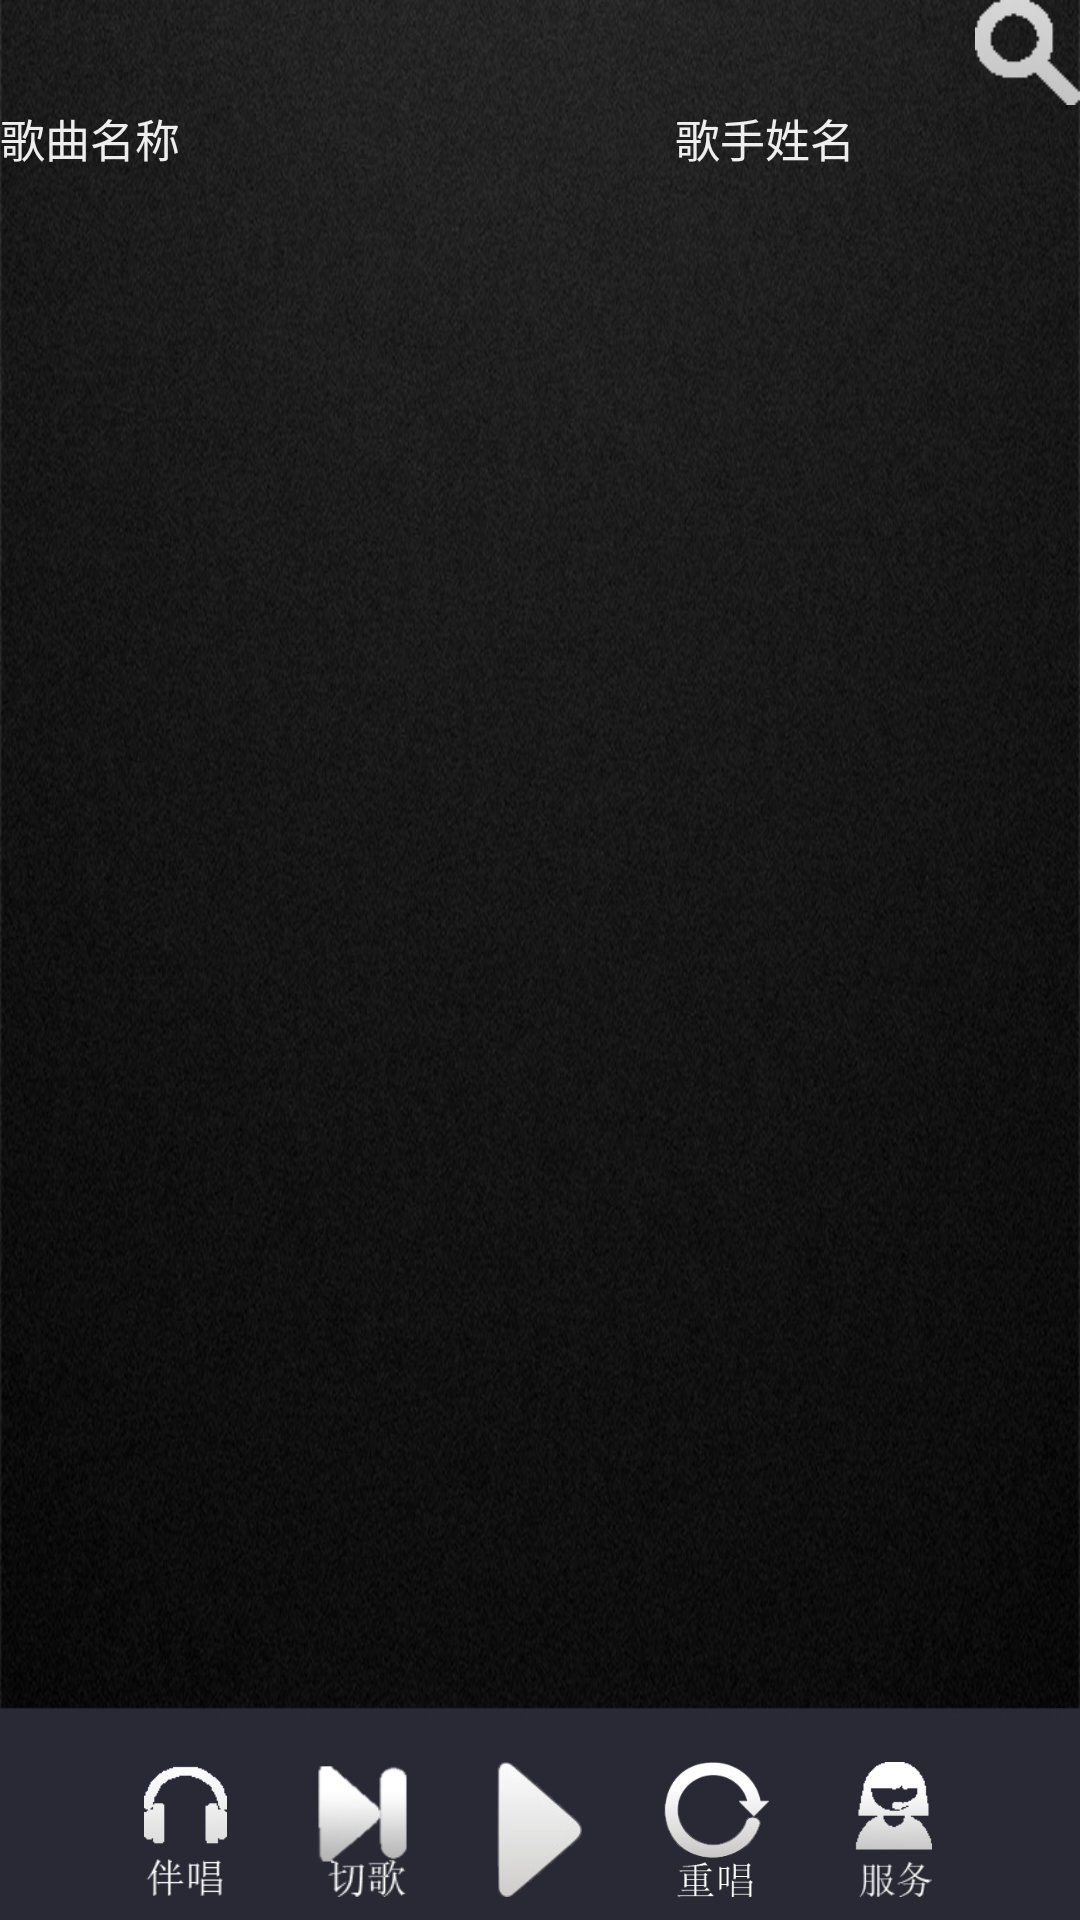

Write the Android layout XML for this screen, with the resource values it uses.
<!-- AndroidManifest.xml: application theme AppTheme -->
<!-- res/layout/activity_spell.xml -->
<?xml version="1.0" encoding="utf-8"?>
<LinearLayout xmlns:android="http://schemas.android.com/apk/res/android"
    android:layout_width="match_parent"
    android:layout_height="match_parent"
    android:orientation="vertical"
    android:background="@drawable/background" >

    <LinearLayout 
        android:id="@+id/linSingerHander"
        android:layout_width="match_parent"
        android:layout_height="wrap_content"
        android:orientation="horizontal" >
        
        <EditText
        android:id="@+id/etSearchText"
        android:layout_width="match_parent"
        android:layout_height="35dp"
        android:layout_weight="1"
        android:textColor="#EEE"
        android:ems="5" >

        <requestFocus />
    	</EditText>
        
        <Button
        android:id="@+id/btnSearch"
        android:layout_width="35dp"
        android:layout_height="35dp"
        android:onClick="Search"
        android:background="@drawable/search" />

    </LinearLayout>
    
    <LinearLayout
        android:id="@+id/linSingerHander"
        android:layout_width="match_parent"
        android:layout_height="wrap_content"
        android:orientation="horizontal" >


        <TextView
            android:id="@+id/tvF"
            android:layout_width="match_parent"
            android:layout_height="wrap_content"
            android:gravity="left"
            android:text="@string/songName"
        	android:textSize="15sp"
        	android:textColor="#EEE"
        	android:layout_weight="0.75" />

        <TextView
            android:id="@+id/tvS"
            android:layout_width="match_parent"
            android:layout_height="wrap_content"
            android:gravity="left"
            android:text="@string/singerName"
        	android:textSize="15sp"
        	android:textColor="#EEE"
        	android:layout_weight="1.25" />

    </LinearLayout>

    <ListView
        android:id="@+id/lvSongList"
        android:layout_width="match_parent"
        android:layout_height="match_parent"
        android:layout_weight="0.85" >

    </ListView>

    <include
        android:id="@+id/incTools"
        android:layout_width="match_parent"
        android:layout_height="wrap_content"
        layout="@layout/activity_tools" />

</LinearLayout>
<!-- res/layout/activity_tools.xml (included above) -->
<?xml version="1.0" encoding="utf-8"?>
<LinearLayout xmlns:android="http://schemas.android.com/apk/res/android"
    android:layout_width="match_parent"
    android:layout_height="match_parent"
    android:orientation="vertical" >

    <LinearLayout
        android:layout_width="wrap_content"
        android:layout_height="60dp"
        android:layout_gravity="center"
        android:orientation="horizontal" >

        

        <ImageView
            android:id="@+id/btnSong"
            android:layout_width="45dp"
            android:layout_height="45dp"
            android:layout_marginLeft="7dp"
            android:layout_marginRight="7dp"
            android:layout_gravity="center"
            android:onClick="NoSinger"
            android:src="@drawable/nosinger" />

        

        <ImageView
            android:id="@+id/btnCutSong"
            android:layout_width="45dp"
            android:layout_height="45dp"
            android:layout_marginLeft="7dp"
            android:layout_marginRight="7dp"
            android:layout_gravity="center"
            android:onClick="CutSong"
            android:src="@drawable/cutsong" />


        
        
        <ImageView
            android:id="@+id/btnPause"
            android:layout_width="45dp"
            android:layout_height="45dp"
            android:layout_marginLeft="7dp"
            android:layout_marginRight="7dp"
            android:layout_gravity="center"
            android:onClick="PauseClick"
            android:src="@drawable/play" />

        
        
        <ImageView
            android:id="@+id/btnLastSong"
            android:layout_width="45dp"
            android:layout_height="45dp"
            android:layout_marginLeft="7dp"
            android:layout_marginRight="7dp"
            android:layout_gravity="center"
            android:onClick="LastSong"
            android:src="@drawable/resong" />
        
        
        
        <ImageView
            android:id="@+id/btnServer"
            android:layout_width="45dp"
            android:layout_height="45dp"
            android:layout_marginLeft="7dp"
            android:layout_marginRight="7dp"
            android:layout_gravity="center"
            android:onClick="Server"
            android:src="@drawable/server" />

    </LinearLayout>

</LinearLayout>
<!-- resources referenced by this layout -->
<resources>
  <!-- drawable background: jpg bitmap (drawable, 459007 bytes) -->
  <!-- drawable cutsong (drawable) -->
  <?xml version="1.0" encoding="utf-8"?>
  <selector xmlns:android="http://schemas.android.com/apk/res/android">
  
      <item android:drawable="@drawable/cutsong_nomal" android:state_pressed="true"></item>
      <item android:drawable="@drawable/cutsong_passed"></item>
  
  </selector>
  <!-- drawable nosinger (drawable) -->
  <?xml version="1.0" encoding="utf-8"?>
  <selector xmlns:android="http://schemas.android.com/apk/res/android">
  
      <item android:drawable="@drawable/nosinger_passed" android:state_pressed="true"></item>
      <item android:drawable="@drawable/nosinger_nomal"></item>
  
  </selector>
  <!-- drawable play (drawable) -->
  <?xml version="1.0" encoding="utf-8"?>
  <selector xmlns:android="http://schemas.android.com/apk/res/android">
  
      <item android:drawable="@drawable/play_passed" android:state_pressed="true"></item>
      <item android:drawable="@drawable/play_nomal"></item>
  
  </selector>
  <!-- drawable resong (drawable) -->
  <?xml version="1.0" encoding="utf-8"?>
  <selector xmlns:android="http://schemas.android.com/apk/res/android">
  
      <item android:drawable="@drawable/resong_nomal" android:state_pressed="true"></item>
      <item android:drawable="@drawable/resong_passed"></item>
  
  </selector>
  <!-- drawable search (drawable) -->
  <?xml version="1.0" encoding="utf-8"?>
  <selector xmlns:android="http://schemas.android.com/apk/res/android">
  
      <item android:drawable="@drawable/search_passed" android:state_pressed="true"></item>
      <item android:drawable="@drawable/search_nomal"></item>
  
  </selector>
  <!-- drawable server (drawable) -->
  <?xml version="1.0" encoding="utf-8"?>
  <selector xmlns:android="http://schemas.android.com/apk/res/android">
  
      <item android:drawable="@drawable/server_passed" android:state_pressed="true"></item>
      <item android:drawable="@drawable/server_nomal"></item>
  
  </selector>
  <string name="singerName">歌手姓名</string>
  <string name="songName">歌曲名称</string>
  <style name="AppTheme" parent="AppBaseTheme">
          
      </style>
  <!-- drawable cutsong_nomal: png bitmap (drawable, 5889 bytes) -->
  <!-- drawable cutsong_passed: png bitmap (drawable, 5570 bytes) -->
  <!-- drawable nosinger_passed: png bitmap (drawable, 3984 bytes) -->
  <!-- drawable nosinger_nomal: png bitmap (drawable, 4046 bytes) -->
  <!-- drawable play_passed: png bitmap (drawable, 4891 bytes) -->
  <!-- drawable play_nomal: png bitmap (drawable, 7775 bytes) -->
  <!-- drawable resong_nomal: png bitmap (drawable, 15780 bytes) -->
  <!-- drawable resong_passed: png bitmap (drawable, 15887 bytes) -->
  <!-- drawable search_passed: png bitmap (drawable, 2588 bytes) -->
  <!-- drawable search_nomal: png bitmap (drawable, 5009 bytes) -->
  <!-- drawable server_passed: png bitmap (drawable, 4537 bytes) -->
  <!-- drawable server_nomal: png bitmap (drawable, 4001 bytes) -->
</resources>
